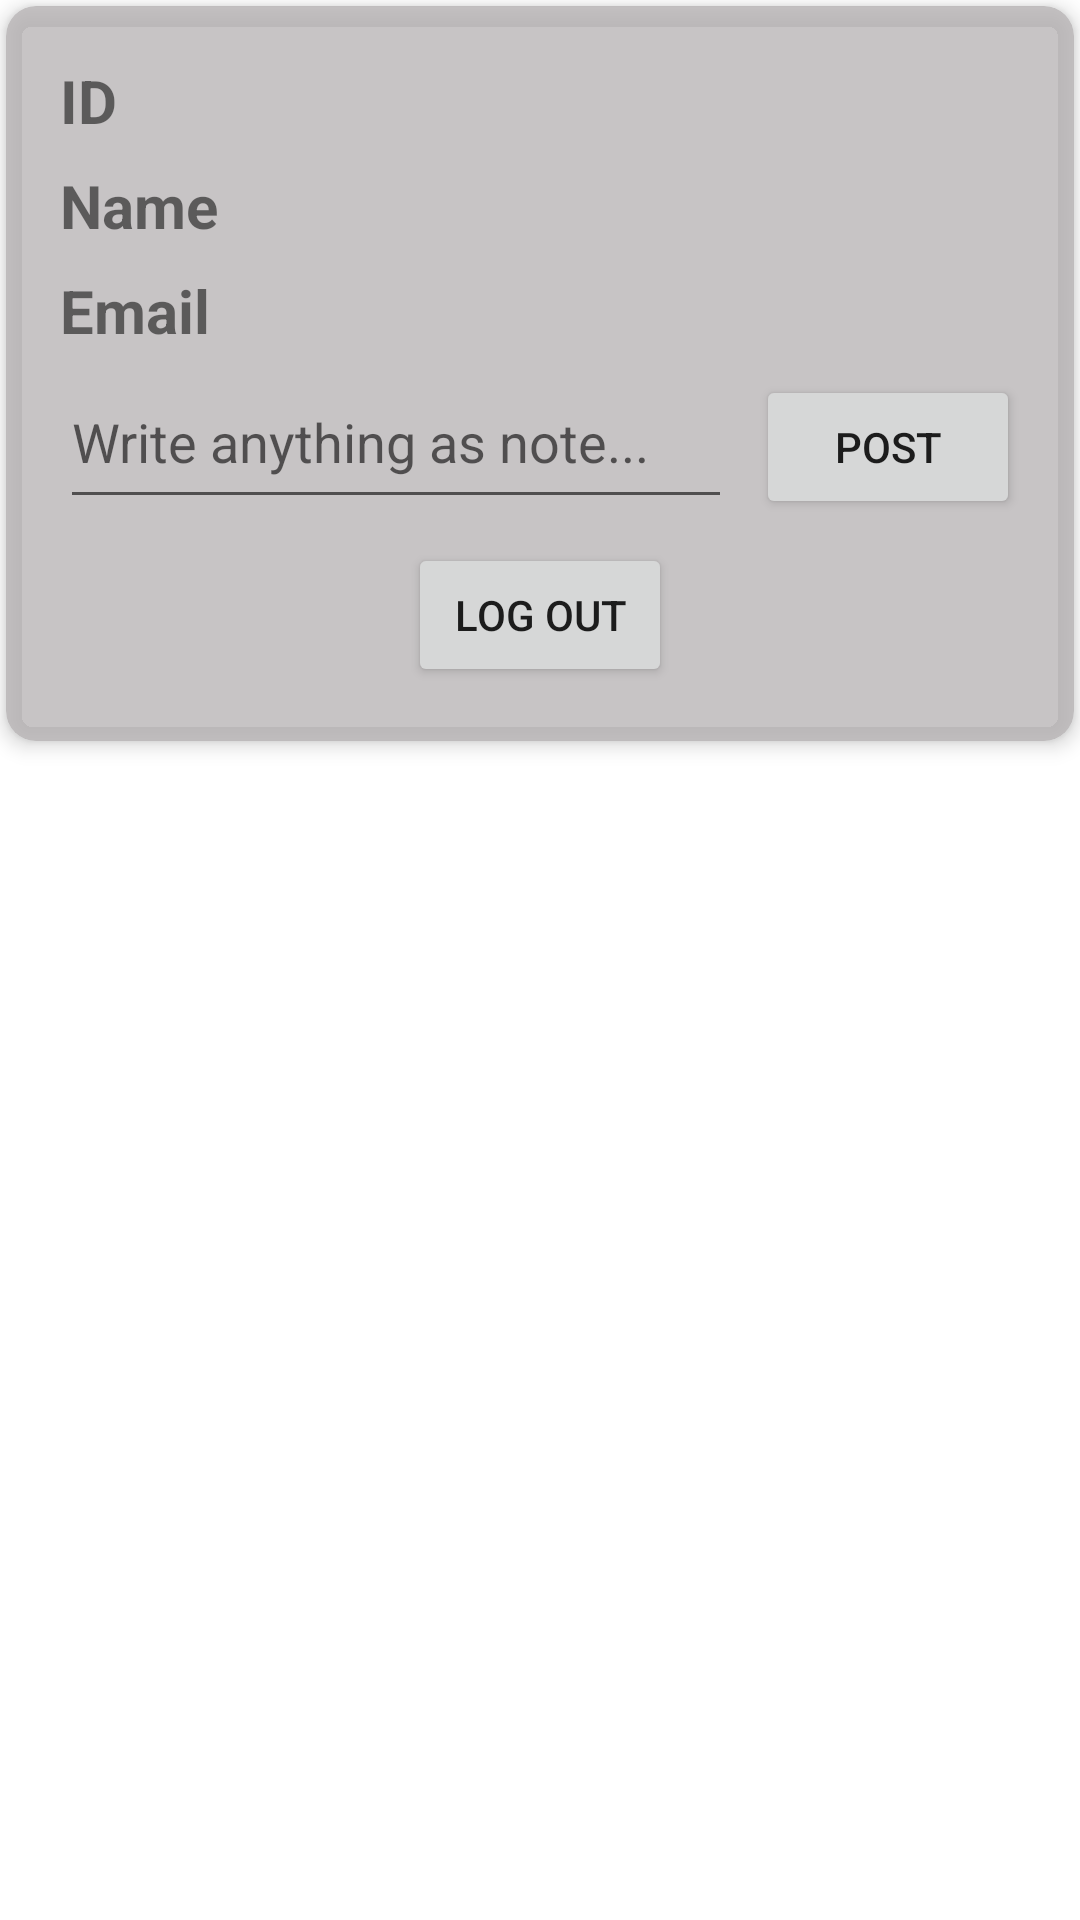

Android layout source for this screen:
<!-- AndroidManifest.xml: application theme Theme.CS5520_InClass_Yijing8138 -->
<!-- res/layout/fragment_me.xml -->
<?xml version="1.0" encoding="utf-8"?>
<FrameLayout xmlns:android="http://schemas.android.com/apk/res/android"
    xmlns:app="http://schemas.android.com/apk/res-auto"
    xmlns:tools="http://schemas.android.com/tools"
    android:id="@+id/meFragmentLayout"
    android:layout_width="match_parent"
    android:layout_height="wrap_content"
    tools:context=".InClass07.MeFragment">


    <androidx.cardview.widget.CardView
        android:layout_width="match_parent"
        android:layout_height="wrap_content"
        android:layout_margin="2dp"
        app:cardBackgroundColor="#C1B5B2B3"
        app:cardCornerRadius="10dp"
        app:cardElevation="4dp"
        app:contentPadding="2dp">

        <androidx.constraintlayout.widget.ConstraintLayout
            android:layout_width="match_parent"
            android:layout_height="match_parent">

            <TextView
                android:id="@+id/textViewID"
                android:layout_width="wrap_content"
                android:layout_height="wrap_content"
                android:layout_marginStart="16dp"
                android:layout_marginTop="16dp"
                android:text="@string/ID"
                android:textSize="20sp"
                android:textStyle="bold"
                app:layout_constraintStart_toStartOf="parent"
                app:layout_constraintTop_toTopOf="parent" />

            <TextView
                android:id="@+id/textViewIDResult"
                android:layout_width="wrap_content"
                android:layout_height="wrap_content"
                android:layout_marginStart="16dp"
                android:layout_marginTop="16dp"
                android:textSize="20sp"
                app:layout_constraintStart_toEndOf="@+id/textViewID"
                app:layout_constraintTop_toTopOf="parent" />

            <TextView
                android:id="@+id/textViewName"
                android:layout_width="wrap_content"
                android:layout_height="wrap_content"
                android:layout_marginStart="16dp"
                android:layout_marginTop="8dp"
                android:text="@string/Name"
                android:textSize="20sp"
                android:textStyle="bold"
                app:layout_constraintStart_toStartOf="parent"
                app:layout_constraintTop_toBottomOf="@+id/textViewID" />

            <TextView
                android:id="@+id/textViewNameResult"
                android:layout_width="wrap_content"
                android:layout_height="wrap_content"
                android:layout_marginStart="16dp"
                android:layout_marginTop="8dp"
                android:textSize="20sp"
                app:layout_constraintStart_toEndOf="@+id/textViewName"
                app:layout_constraintTop_toBottomOf="@+id/textViewID" />

            <TextView
                android:id="@+id/textViewEmail"
                android:layout_width="wrap_content"
                android:layout_height="wrap_content"
                android:layout_marginStart="16dp"
                android:layout_marginTop="8dp"
                android:text="@string/Email"
                android:textSize="20sp"
                android:textStyle="bold"
                app:layout_constraintStart_toStartOf="parent"
                app:layout_constraintTop_toBottomOf="@+id/textViewName" />

            <TextView
                android:id="@+id/textViewEmailResult"
                android:layout_width="wrap_content"
                android:layout_height="wrap_content"
                android:layout_marginStart="16dp"
                android:layout_marginTop="8dp"
                android:textSize="20sp"
                app:layout_constraintStart_toEndOf="@+id/textViewEmail"
                app:layout_constraintTop_toBottomOf="@+id/textViewName" />

            <EditText
                android:id="@+id/editTextTextMultiLine"
                android:layout_width="0dp"
                android:layout_height="wrap_content"
                android:layout_marginStart="16dp"
                android:layout_marginTop="8dp"
                android:layout_marginEnd="8dp"
                android:ems="10"
                android:gravity="start|top"
                android:hint="@string/NoteHint"
                android:inputType="textMultiLine"
                android:minHeight="48dp"
                app:layout_constraintEnd_toStartOf="@+id/buttonPostNewNote"
                app:layout_constraintStart_toStartOf="parent"
                app:layout_constraintTop_toBottomOf="@+id/textViewEmail" />

            <Button
                android:id="@+id/buttonPostNewNote"
                android:layout_width="wrap_content"
                android:layout_height="wrap_content"
                android:layout_marginTop="8dp"
                android:layout_marginEnd="16dp"
                android:text="@string/Post"
                app:layout_constraintEnd_toEndOf="parent"
                app:layout_constraintTop_toBottomOf="@+id/textViewEmail" />

            <Button
                android:id="@+id/buttonLogOut"
                android:layout_width="wrap_content"
                android:layout_height="wrap_content"
                android:layout_marginTop="8dp"
                android:layout_marginBottom="16dp"
                android:text="@string/Logout"
                app:layout_constraintBottom_toBottomOf="parent"
                app:layout_constraintEnd_toEndOf="parent"
                app:layout_constraintStart_toStartOf="parent"
                app:layout_constraintTop_toBottomOf="@+id/editTextTextMultiLine" />

        </androidx.constraintlayout.widget.ConstraintLayout>
    </androidx.cardview.widget.CardView>
</FrameLayout>
<!-- resources referenced by this layout -->
<resources>
  <string name="Email">Email</string>
  <string name="ID">ID</string>
  <string name="Logout">Log Out</string>
  <string name="Name">Name</string>
  <string name="NoteHint">Write anything as note...</string>
  <string name="Post">Post</string>
  <style name="Theme.CS5520_InClass_Yijing8138" parent="Theme.MaterialComponents.DayNight.DarkActionBar">
          
          <item name="colorPrimary">@color/purple_500</item>
          <item name="colorPrimaryVariant">@color/purple_700</item>
          <item name="colorOnPrimary">@color/white</item>
          
          <item name="colorSecondary">@color/teal_200</item>
          <item name="colorSecondaryVariant">@color/teal_700</item>
          <item name="colorOnSecondary">@color/black</item>
          
          <item name="android:statusBarColor">?attr/colorPrimaryVariant</item>
          
      </style>
  <!-- not gathered from this repository: default colours our renderer supplied (Android Studio template values) -->
  <color name="purple_500">#FF6200EE</color>
  <color name="purple_700">#FF3700B3</color>
  <color name="teal_200">#FF03DAC5</color>
  <color name="teal_700">#FF018786</color>
  <color name="black">#FF000000</color>
  <color name="white">#FFFFFFFF</color>
</resources>
